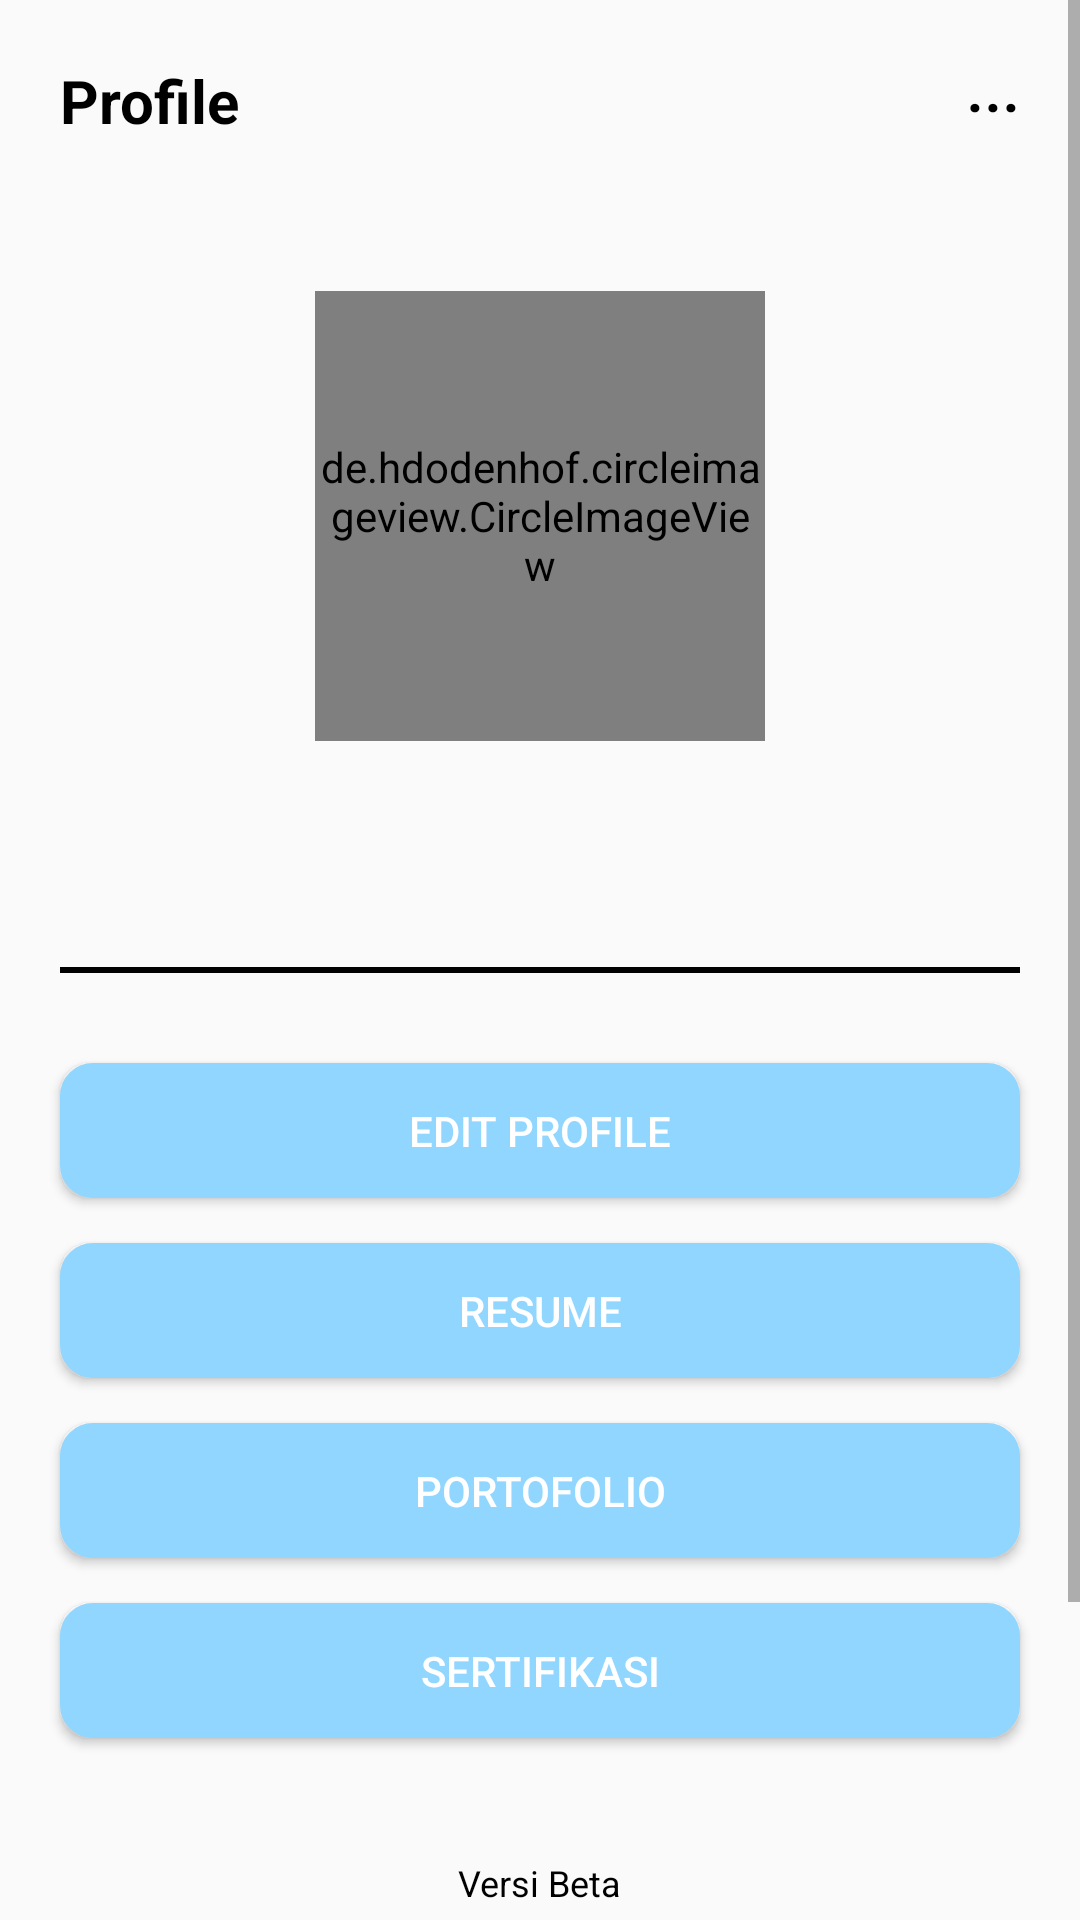

Layout XML and referenced resources for this Android screen:
<!-- AndroidManifest.xml: application theme Theme.JobSeeker -->
<!-- res/layout/fragment_profile.xml -->
<?xml version="1.0" encoding="utf-8"?>
<ScrollView
    xmlns:android="http://schemas.android.com/apk/res/android"
    xmlns:app="http://schemas.android.com/apk/res-auto"
    xmlns:tools="http://schemas.android.com/tools"
    android:layout_width="match_parent"
    android:layout_height="match_parent">

    <androidx.constraintlayout.widget.ConstraintLayout

        android:layout_width="match_parent"
        android:layout_height="wrap_content"
        tools:context=".ProfileFragment">

        <TextView
            android:id="@+id/textView25"
            android:layout_width="wrap_content"
            android:layout_height="wrap_content"
            android:layout_marginStart="20dp"
            android:layout_marginTop="20dp"
            android:fontFamily="sans-serif"
            android:text="@string/profile"
            android:textColor="#000000"
            android:textSize="20sp"
            android:textStyle="bold"
            app:layout_constraintBottom_toBottomOf="parent"
            app:layout_constraintEnd_toEndOf="parent"
            app:layout_constraintHorizontal_bias="0.0"
            app:layout_constraintStart_toStartOf="parent"
            app:layout_constraintTop_toTopOf="parent"
            app:layout_constraintVertical_bias="0.0"
            tools:ignore="VisualLintOverlap" />

        <TextView
            android:id="@+id/settings"
            android:layout_width="wrap_content"
            android:layout_height="wrap_content"
            android:layout_marginTop="14dp"
            android:layout_marginEnd="20dp"
            android:fontFamily="sans-serif-medium"
            android:text="@string/menu_titik"
            android:textColor="#000000"
            android:textSize="22sp"
            app:layout_constraintBottom_toBottomOf="parent"
            app:layout_constraintEnd_toEndOf="parent"
            app:layout_constraintHorizontal_bias="1.0"
            app:layout_constraintStart_toEndOf="@+id/textView25"
            app:layout_constraintTop_toTopOf="parent"
            app:layout_constraintVertical_bias="0.0"
            tools:ignore="VisualLintOverlap" />

        <de.hdodenhof.circleimageview.CircleImageView
            android:id="@+id/userProfileImage"
            android:layout_width="150dp"
            android:layout_height="150dp"
            android:layout_marginTop="50dp"
            android:src="@drawable/image_user"
            app:layout_constraintBottom_toBottomOf="parent"
            app:layout_constraintEnd_toEndOf="parent"
            app:layout_constraintStart_toStartOf="parent"
            app:layout_constraintTop_toBottomOf="@+id/textView25"
            app:layout_constraintVertical_bias="0.0"
            tools:ignore="ImageContrastCheck" />

        <TextView
            android:id="@+id/userName"
            android:layout_width="wrap_content"
            android:layout_height="wrap_content"
            android:layout_marginTop="10dp"
            android:fontFamily="sans-serif-medium"
            android:text=""
            android:textColor="#0D0D26"
            android:textSize="17sp"
            android:textStyle="bold"
            app:layout_constraintBottom_toBottomOf="parent"
            app:layout_constraintEnd_toEndOf="parent"
            app:layout_constraintStart_toStartOf="parent"
            app:layout_constraintTop_toBottomOf="@+id/userProfileImage"
            app:layout_constraintVertical_bias="0.0"
            tools:ignore="UnknownIdInLayout" />

        <TextView
            android:id="@+id/userEmail"
            android:layout_width="wrap_content"
            android:layout_height="wrap_content"
            android:fontFamily="sans-serif"
            android:text=""
            android:textColor="#000000"
            android:textSize="12sp"
            app:layout_constraintBottom_toBottomOf="parent"
            app:layout_constraintEnd_toEndOf="parent"
            app:layout_constraintStart_toStartOf="parent"
            app:layout_constraintTop_toBottomOf="@+id/userName"
            app:layout_constraintVertical_bias="0.0"
            tools:ignore="UnknownIdInLayout" />

        <TextView
            android:id="@+id/userJob"
            android:layout_width="wrap_content"
            android:layout_height="wrap_content"
            android:fontFamily="sans-serif"
            android:text=""
            android:textColor="#000000"
            android:textSize="12sp"
            app:layout_constraintBottom_toBottomOf="parent"
            app:layout_constraintEnd_toEndOf="parent"
            app:layout_constraintStart_toStartOf="parent"
            app:layout_constraintTop_toBottomOf="@+id/userEmail"
            app:layout_constraintVertical_bias="0.0" />

        <View
            android:id="@+id/divider"
            android:layout_width="match_parent"
            android:layout_height="2dp"
            android:layout_marginStart="20dp"
            android:layout_marginTop="10dp"
            android:layout_marginEnd="20dp"
            android:background="#000000"
            app:layout_constraintBottom_toBottomOf="parent"
            app:layout_constraintEnd_toEndOf="parent"
            app:layout_constraintStart_toStartOf="parent"
            app:layout_constraintTop_toBottomOf="@id/userJob"
            app:layout_constraintVertical_bias="0.0" />

        <Button
            android:id="@+id/editProfile"
            android:layout_width="match_parent"
            android:layout_height="45dp"
            android:layout_marginStart="20dp"
            android:layout_marginTop="30dp"
            android:layout_marginEnd="20dp"
            android:background="@drawable/bg_rounded_btn_2"
            android:text="@string/edit_profile"
            android:textColor="#FFFFFF"
            app:layout_constraintBottom_toBottomOf="parent"
            app:layout_constraintEnd_toEndOf="parent"
            app:layout_constraintStart_toStartOf="parent"
            app:layout_constraintTop_toBottomOf="@+id/divider"
            app:layout_constraintVertical_bias="0.0"
            tools:ignore="TouchTargetSizeCheck,TextContrastCheck,VisualLintButtonSize" />

        <Button
            android:id="@+id/resume"
            android:layout_width="match_parent"
            android:layout_height="45dp"
            android:layout_marginStart="20dp"
            android:layout_marginTop="15dp"
            android:layout_marginEnd="20dp"
            android:background="@drawable/bg_rounded_btn_2"
            android:text="@string/resume"
            android:textColor="#FFFFFF"
            app:layout_constraintBottom_toBottomOf="parent"
            app:layout_constraintEnd_toEndOf="parent"
            app:layout_constraintStart_toStartOf="parent"
            app:layout_constraintTop_toBottomOf="@+id/editProfile"
            app:layout_constraintVertical_bias="0.0"
            tools:ignore="TouchTargetSizeCheck,TextContrastCheck,VisualLintButtonSize" />

        <Button
            android:id="@+id/portoFolio"
            android:layout_width="match_parent"
            android:layout_height="45dp"
            android:layout_marginStart="20dp"
            android:layout_marginTop="15dp"
            android:layout_marginEnd="20dp"
            android:background="@drawable/bg_rounded_btn_2"
            android:text="@string/portofolio"
            android:textColor="#FFFFFF"
            app:layout_constraintBottom_toBottomOf="parent"
            app:layout_constraintEnd_toEndOf="parent"
            app:layout_constraintStart_toStartOf="parent"
            app:layout_constraintTop_toBottomOf="@+id/resume"
            app:layout_constraintVertical_bias="0.0"
            tools:ignore="TouchTargetSizeCheck,TextContrastCheck,VisualLintButtonSize" />

        <Button
            android:id="@+id/sertifikasi"
            android:layout_width="match_parent"
            android:layout_height="45dp"
            android:layout_marginStart="20dp"
            android:layout_marginTop="15dp"
            android:layout_marginEnd="20dp"
            android:background="@drawable/bg_rounded_btn_2"
            android:text="@string/sertifikasi"
            android:textColor="#FFFFFF"
            app:layout_constraintBottom_toBottomOf="parent"
            app:layout_constraintEnd_toEndOf="parent"
            app:layout_constraintStart_toStartOf="parent"
            app:layout_constraintTop_toBottomOf="@+id/portoFolio"
            app:layout_constraintVertical_bias="0.0"
            tools:ignore="TouchTargetSizeCheck,TextContrastCheck,VisualLintButtonSize" />

        <TextView
            android:id="@+id/apkVersion"
            android:layout_width="wrap_content"
            android:layout_height="wrap_content"
            android:layout_marginTop="40dp"
            android:fontFamily="sans-serif"
            android:text="@string/example_apk_version"
            android:textColor="#000000"
            android:textSize="12sp"
            app:layout_constraintBottom_toBottomOf="parent"
            app:layout_constraintEnd_toEndOf="parent"
            app:layout_constraintStart_toStartOf="parent"
            app:layout_constraintTop_toBottomOf="@+id/sertifikasi"
            app:layout_constraintVertical_bias="0.0"
            tools:ignore="TextContrastCheck" />

        <LinearLayout
            android:layout_width="wrap_content"
            android:layout_height="wrap_content"
            android:layout_marginTop="5dp"
            android:layout_marginBottom="110dp"
            android:orientation="horizontal"
            app:layout_constraintBottom_toBottomOf="parent"
            app:layout_constraintEnd_toEndOf="parent"
            app:layout_constraintStart_toStartOf="parent"
            app:layout_constraintTop_toBottomOf="@+id/apkVersion"
            app:layout_constraintVertical_bias="0.0">

            <TextView
                android:layout_width="wrap_content"
                android:layout_height="wrap_content"
                android:layout_marginEnd="5dp"
                android:fontFamily="sans-serif"
                android:text="@string/syarat_ketentuan"
                android:textColor="#000000"
                android:textSize="12sp" />

            <View
                android:layout_width="20dp"
                android:layout_height="1dp"
                android:layout_gravity="center"
                android:layout_marginEnd="5dp"
                android:background="#000000" />

            <TextView
                android:layout_width="wrap_content"
                android:layout_height="wrap_content"
                android:fontFamily="sans-serif"
                android:text="@string/kebijakan_privasi"
                android:textColor="#000000"
                android:textSize="12sp" />

        </LinearLayout>

    </androidx.constraintlayout.widget.ConstraintLayout>

</ScrollView>
<!-- resources referenced by this layout -->
<resources>
  <!-- drawable bg_rounded_btn_2 (drawable) -->
  <?xml version="1.0" encoding="utf-8"?>
  <shape xmlns:android="http://schemas.android.com/apk/res/android"
      android:padding="10dp"
      android:shape="rectangle" >
  
      <solid android:color="#90D6FF" />
  
      <corners
          android:radius="10dp" />
      <stroke android:width="2dp" android:color="#90D6FF" />
  
  </shape>
  <string name="edit_profile">Edit Profile</string>
  <string name="example_apk_version">Versi Beta</string>
  <string name="kebijakan_privasi">Kebijakan privasi</string>
  <string name="menu_titik">...</string>
  <string name="portofolio">Portofolio</string>
  <string name="profile">Profile</string>
  <string name="resume">Resume</string>
  <string name="sertifikasi">Sertifikasi</string>
  <string name="syarat_ketentuan">Syarat &amp; ketentuan</string>
  <style name="Theme.JobSeeker" parent="Base.Theme.JobSeeker" />
  <style name="Base.Theme.JobSeeker" parent="Theme.AppCompat.Light.NoActionBar">
          
          
      </style>
</resources>
